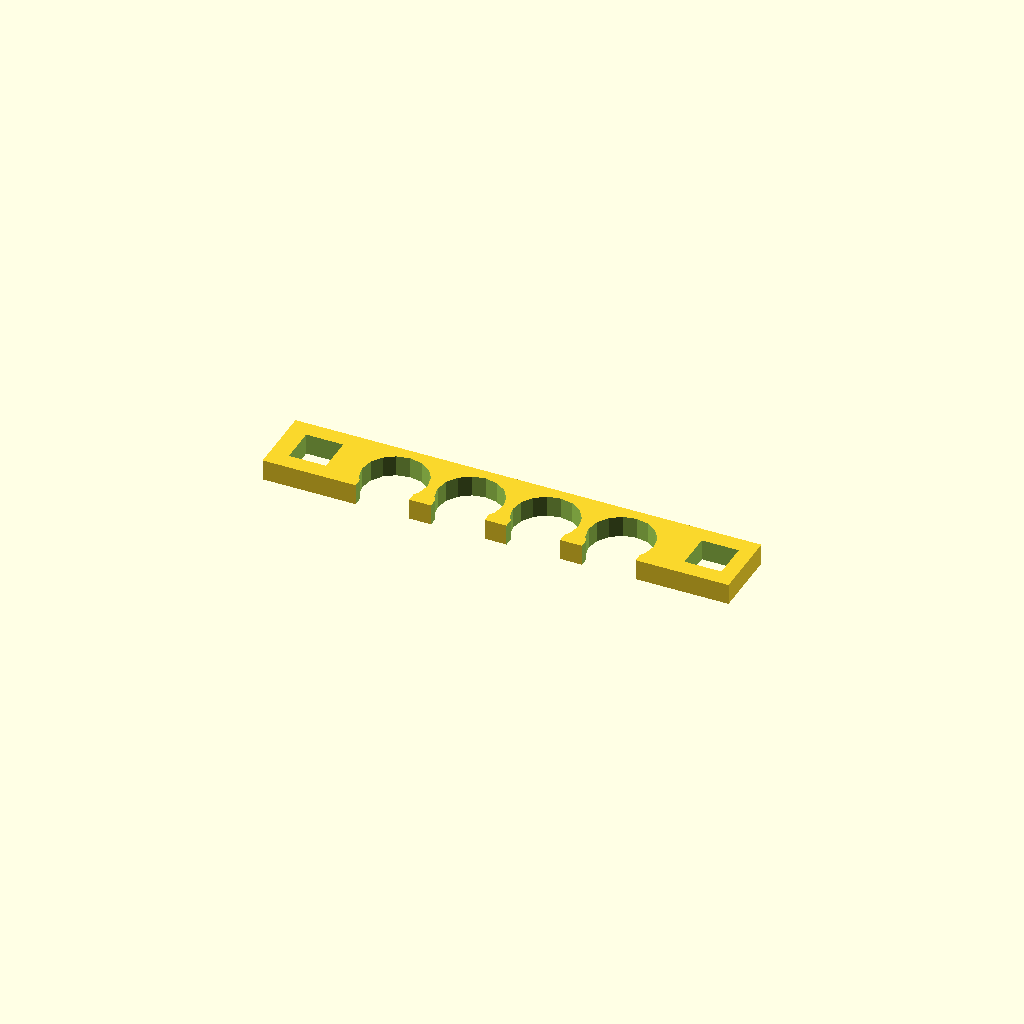
Cell 1 — every parameter at its default value.
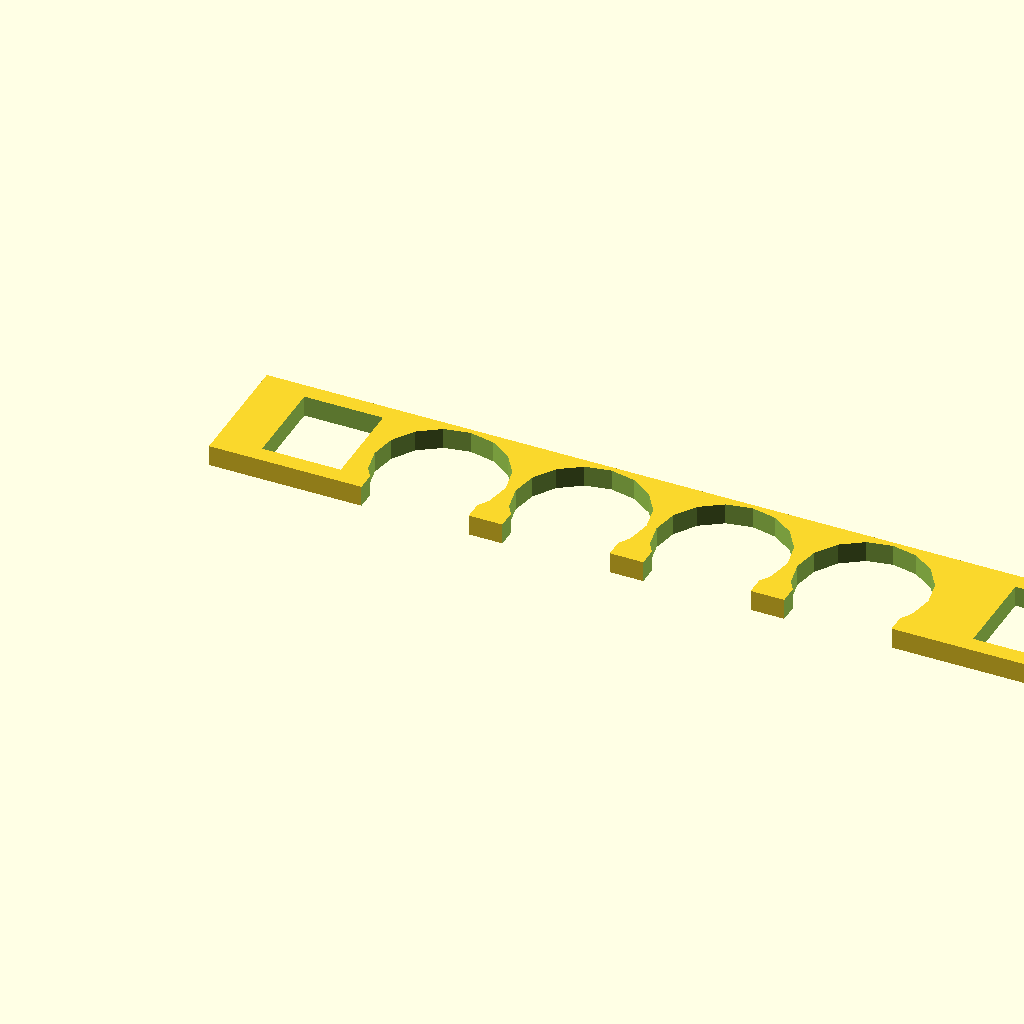
Cell 2: dia = 15.7 (everything else at default).
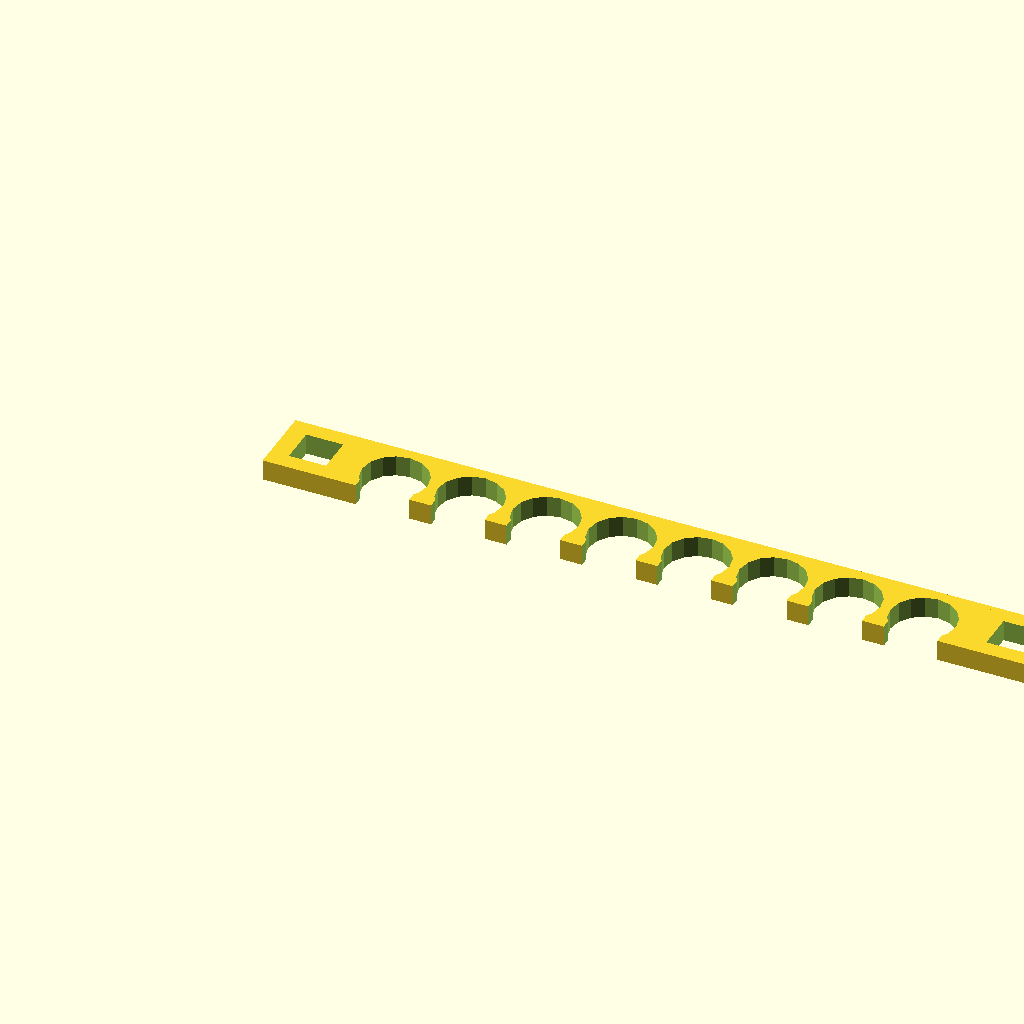
Cell 3: count = 8 (everything else at default).
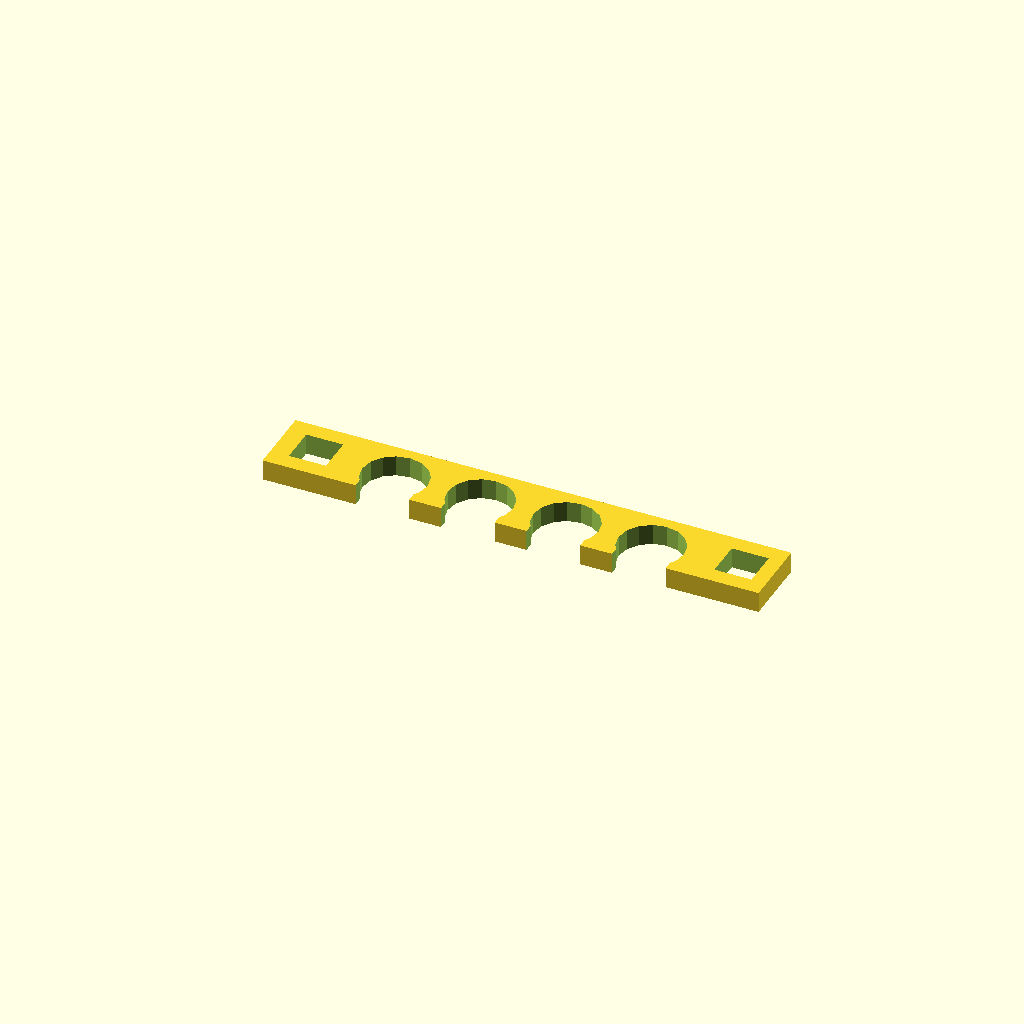
Cell 4 — spacing set to 2.4, the other parameters unchanged.
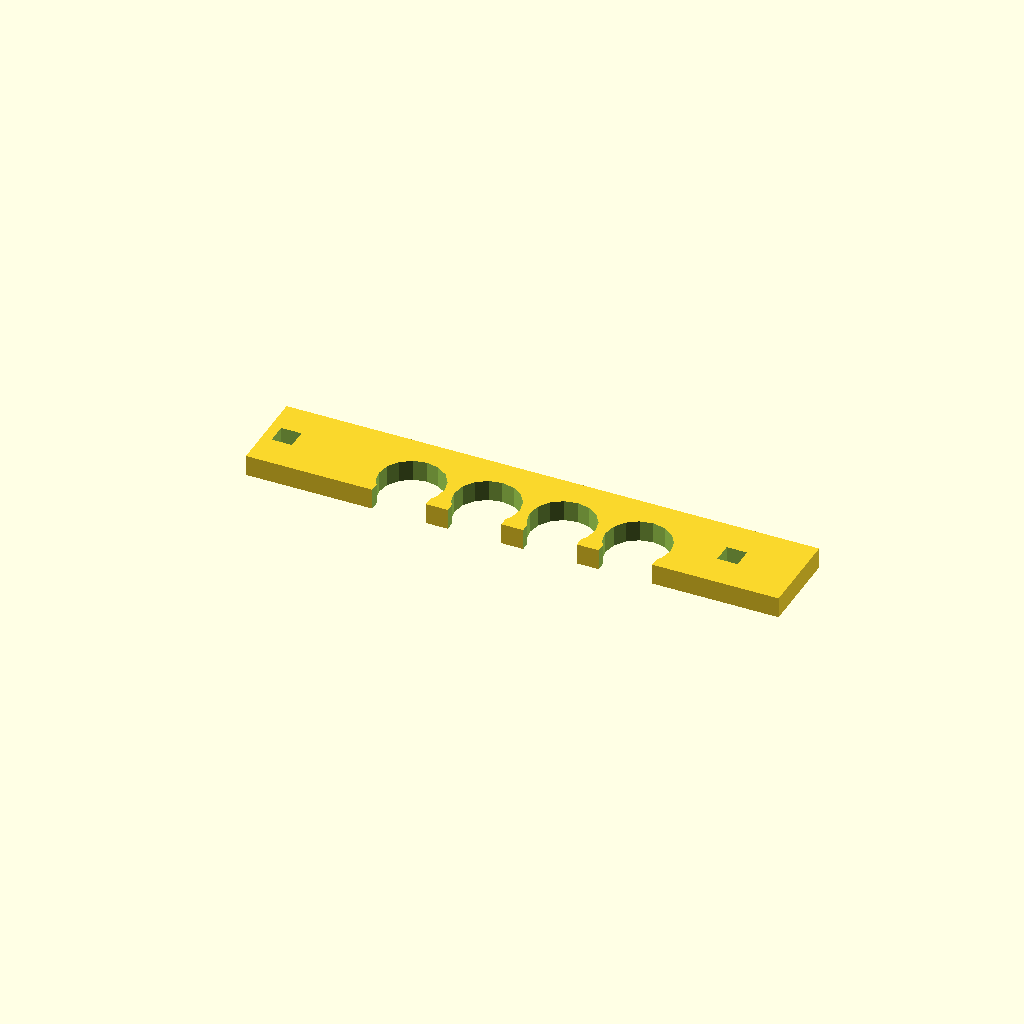
Cell 5: the same model with border = 4.
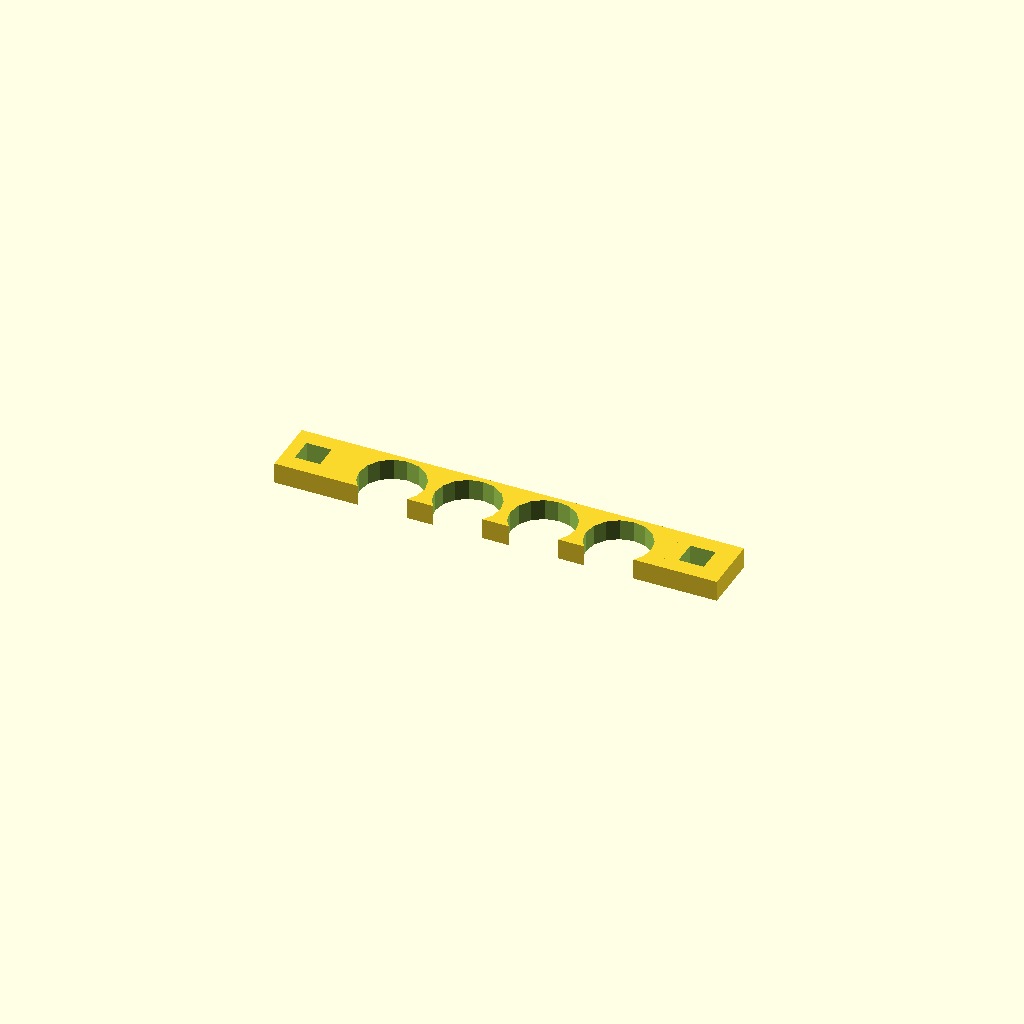
Cell 6: reveal = 36 (everything else at default).
One fixed orthographic camera (rotation 55°, 0°, 25°; colour scheme Cornfield) for every cell.
Source of the model, inputs/thingiverse/files/thing-349914/43554982/files/sparkplug-cable-clip.scad:
// in mm
dia=7.85;

count=4;

// in mm
spacing=1.2;

// in mm
border=2;

// percent of wire that extends beyond clip
reveal=18;

// in mm

// in mm
thickness=2.5;

/* [hidden] */
tab_size=(dia*(100-reveal)/100)+border;
tab_hole=tab_size-(border*2);

module clip_thing() {
	tab_thickness=thickness;//border;
	difference() {
		cube([tab_size,tab_size,tab_thickness]);
		translate([tab_hole/2,border,-1]) cube([tab_hole,tab_hole,tab_thickness+2]);
	}
}

union() {
	translate([-tab_size,0,0]) clip_thing();
	translate([(count*dia)+((count-1)*spacing)+(border*2),0,0]) clip_thing();

	difference() { // the clip
		cube([(count*dia)+((count-1)*spacing)+(border*2),(dia*(100-reveal)/100)+(border),thickness]); // the body
		translate([(border+(dia/2)),((dia/2)*(100-reveal)/100),0]) for(x=[0:count-1]){ // the wires
			translate([x*(dia+spacing),0,-1]) cylinder(r=dia/2,h=thickness+2,$fn=16); // a wire
			echo("wire min clip width=",(dia*(100-reveal)/100));
			translate([(x*(dia+spacing))-((dia*(100-reveal)/100)/2),-dia,-1]) cube([(dia*(100-reveal)/100),dia,thickness+2]); // cut off sharp edges
		}
	}
}
Parameter table extracted from the source (name, type, default, range or options):
dia: number, default 7.85
count: number, default 4
spacing: number, default 1.2
border: number, default 2
reveal: number, default 18
thickness: number, default 2.5
